Photos from the image-classification dataset "Classification" in the GitHub repository vysakhpr/Matlab-Deep-Learning-For-Computer-Vision. Its 19 classes are: bolt5 16inx1 1 4in, bolt5 16inx1in, bolt5 16inx3 4in, finish nail1 1 4in, finish nail 2 in, hex nut1 4in, hex nut1 4in thin, hex nut5 16in, lock split washer1 4in, lock split washer3 8in, roofing nail1 1 4in, screw#10x3 4in pan, screw#6x1in flat, screw#8x1 1 2in flat, screw#8x1 2 pan, screw#8x3 4in flat, screw#8x3 4in pan, washer3 4inx1 8in, washer7 8in5 32in.

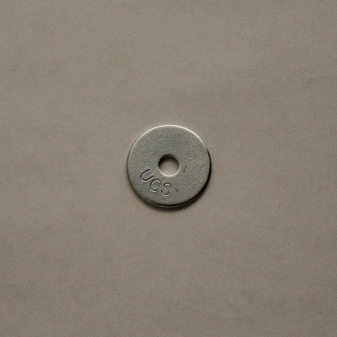
Label: washer3 4inx1 8in

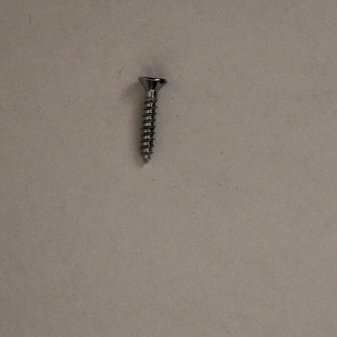
Label: screw#8x3 4in flat

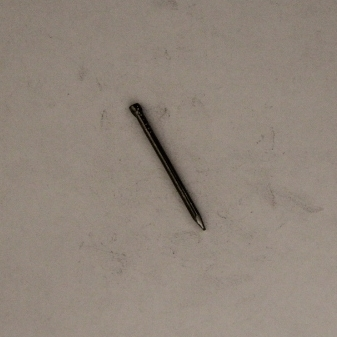
Label: finish nail1 1 4in

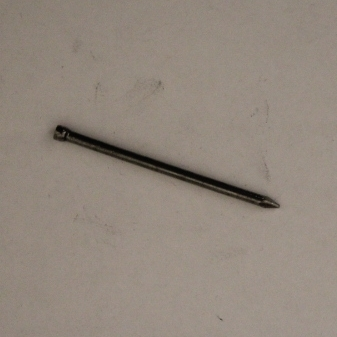
Label: finish nail 2 in

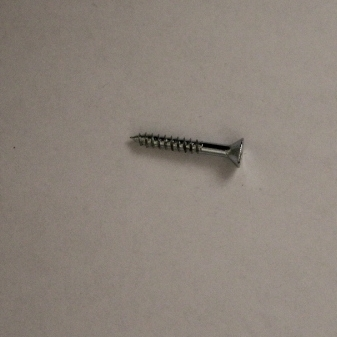
Label: screw#6x1in flat

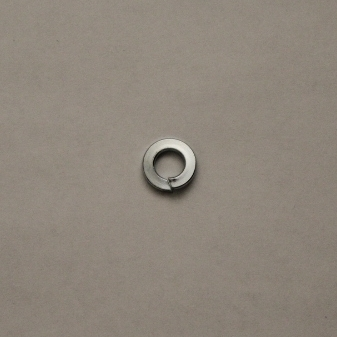
Label: lock split washer1 4in
